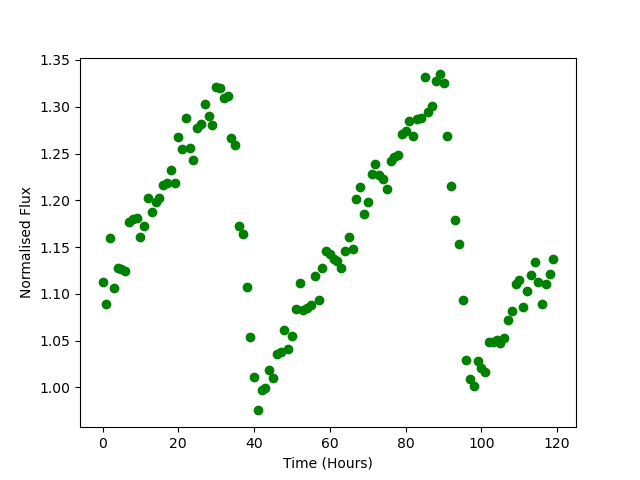

Values plotted in this chart, from the file beside it:
Time, Flux
0.0, 1.113
1.0, 1.089
2.0, 1.16
3.0, 1.106
4.0, 1.128
5.0, 1.127
6.0, 1.124
7.0, 1.177
8.0, 1.18
9.0, 1.181
10.0, 1.161
11.0, 1.172
12.0, 1.203
13.0, 1.188
14.0, 1.198
15.0, 1.202
16.0, 1.217
17.0, 1.219
18.0, 1.232
19.0, 1.218
20.0, 1.267
21.0, 1.254
22.0, 1.288
23.0, 1.256
24.0, 1.243
25.0, 1.278
26.0, 1.281
27.0, 1.303
28.0, 1.29
29.0, 1.281
30.0, 1.321
31.0, 1.32
32.0, 1.309
33.0, 1.311
34.0, 1.267
35.0, 1.259
36.0, 1.172
37.0, 1.164
38.0, 1.107
39.0, 1.054
40.0, 1.011
41.0, 0.9755
42.0, 0.9968
43.0, 0.9992
44.0, 1.019
45.0, 1.01
46.0, 1.036
47.0, 1.038
48.0, 1.061
49.0, 1.041
50.0, 1.055
51.0, 1.084
52.0, 1.112
53.0, 1.082
54.0, 1.085
55.0, 1.088
56.0, 1.119
57.0, 1.093
58.0, 1.128
59.0, 1.146
... 60 more rows
